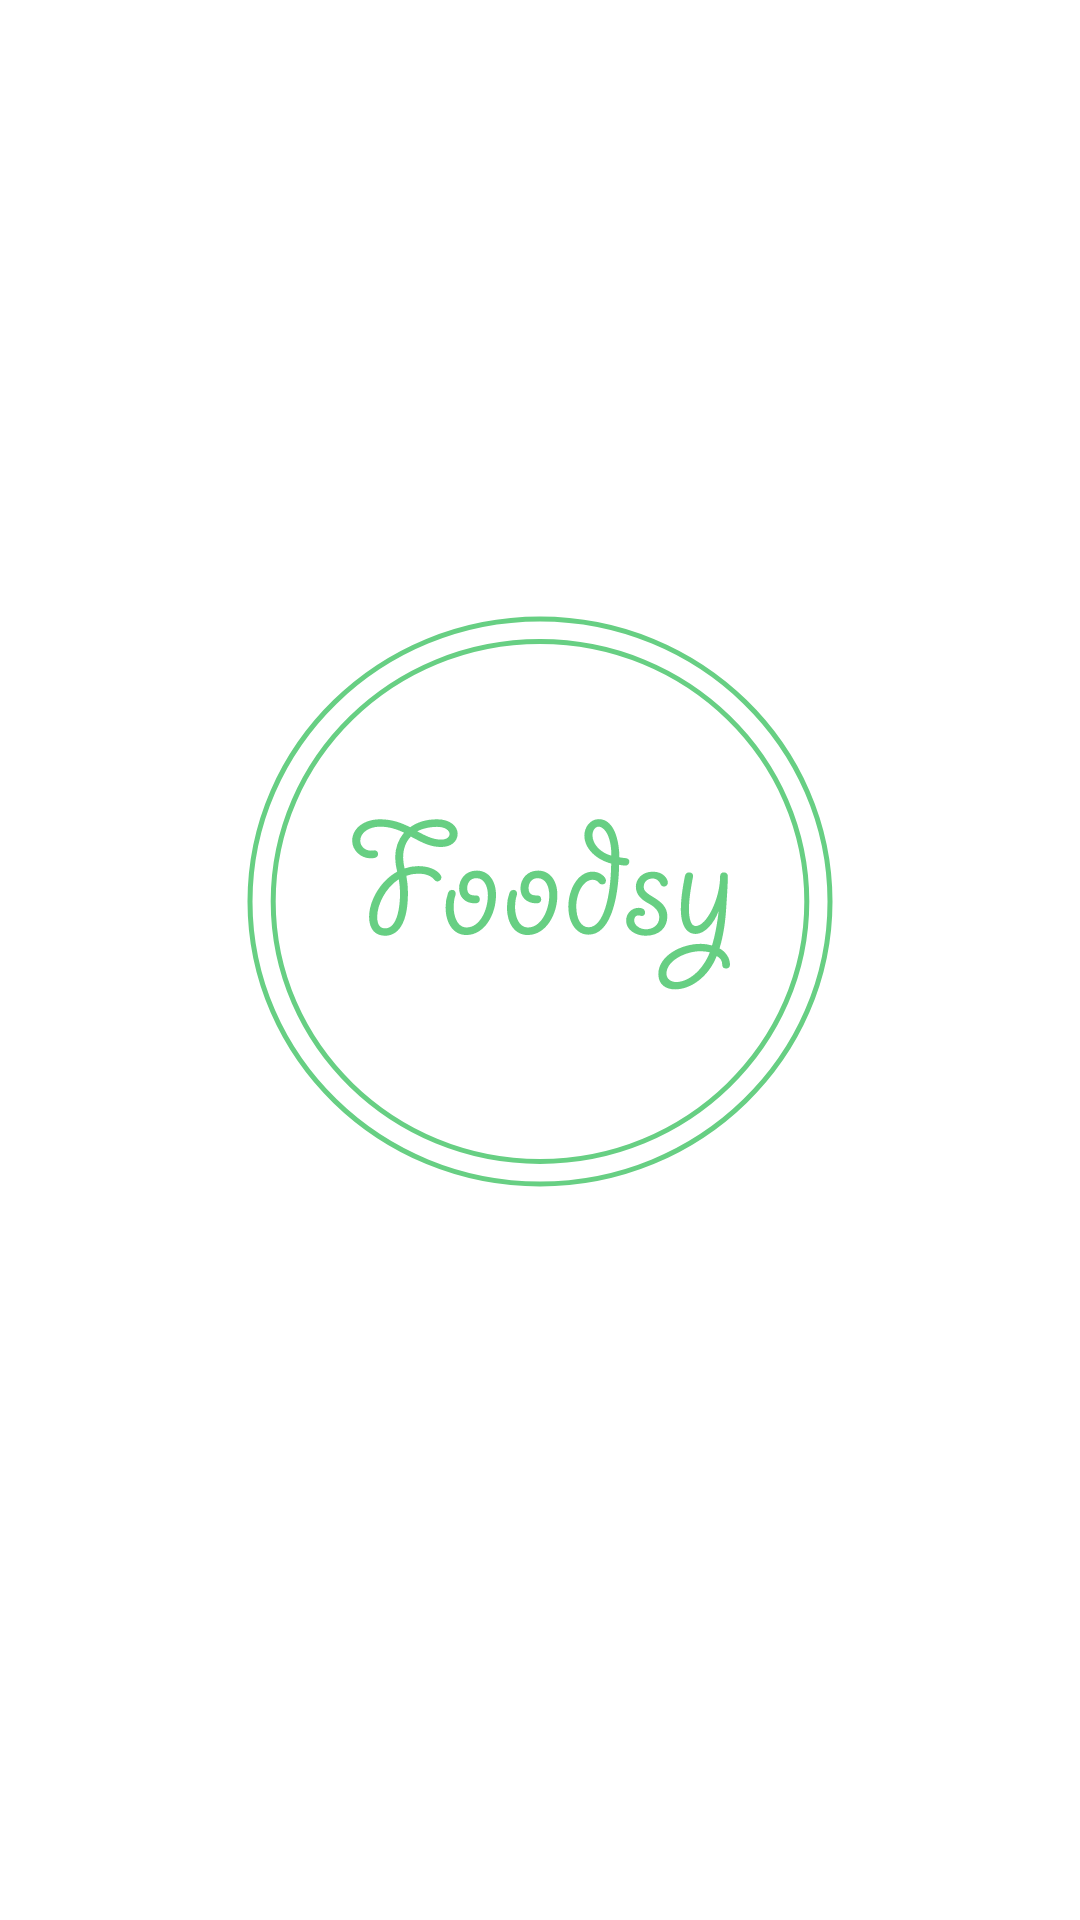

Produce the Android XML layout that renders to this screen, including the resource entries it uses.
<!-- AndroidManifest.xml: activity theme Theme.Foodsy.NoActionBar -->
<!-- res/layout/activity_main.xml -->
<?xml version="1.0" encoding="utf-8"?>
<androidx.coordinatorlayout.widget.CoordinatorLayout xmlns:android="http://schemas.android.com/apk/res/android"
    xmlns:app="http://schemas.android.com/apk/res-auto"
    xmlns:tools="http://schemas.android.com/tools"
    android:layout_width="match_parent"
    android:layout_height="match_parent"
    tools:context=".MainActivity"
    android:background="@drawable/ic_splashscreen"
    />
<!-- resources referenced by this layout -->
<resources>
  <!-- drawable ic_splashscreen: vector/xml drawable (drawable, 4972 chars, omitted) -->
  <style name="Theme.Foodsy.NoActionBar">
          <item name="windowActionBar">false</item>
          <item name="windowNoTitle">true</item>
      </style>
</resources>
